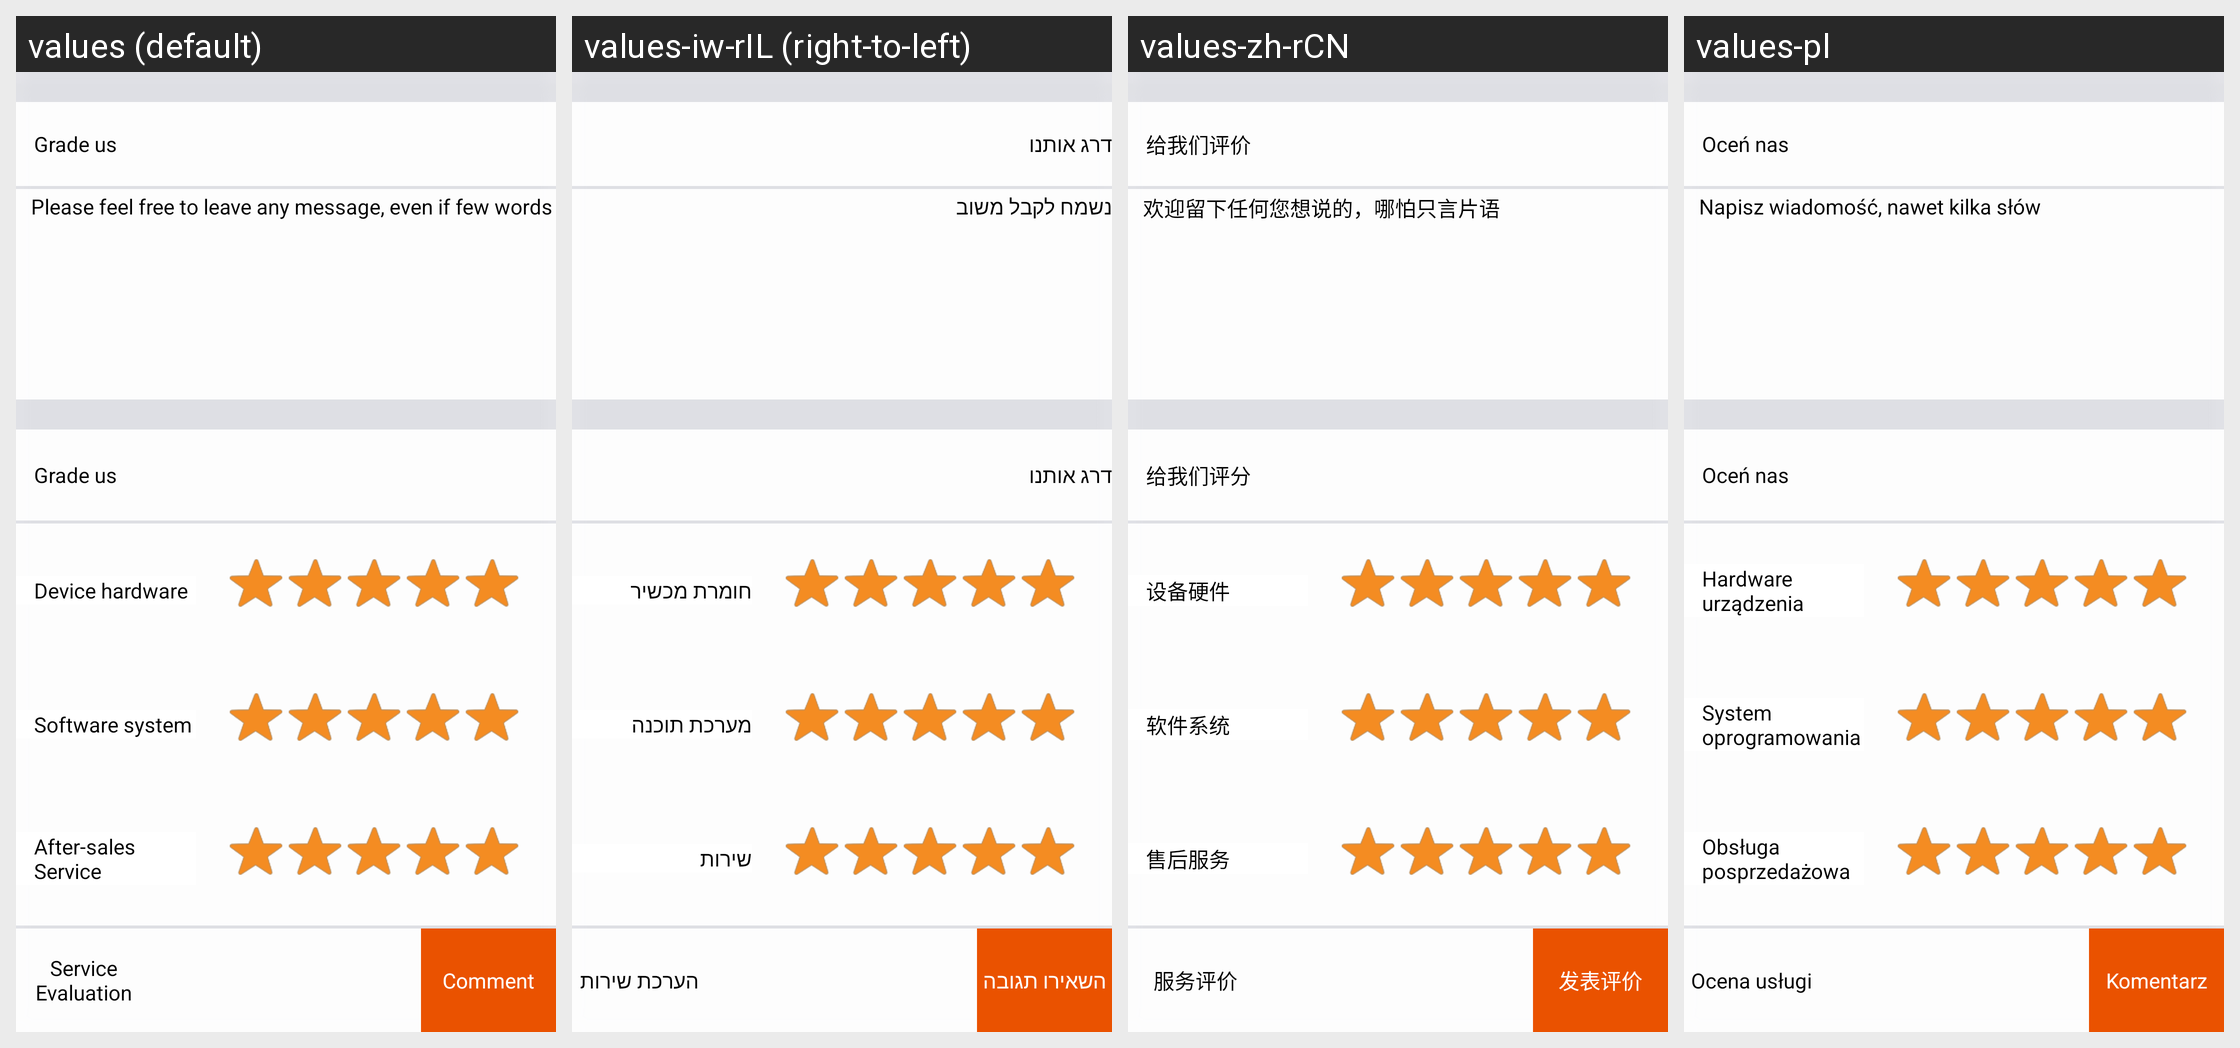

Locale-by-locale string values for the Android screen shown in this grid:
Android screen res/layout/aboutus_feedback.xml rendered under 4 locales, left to right: values (default), values-iw-rIL (right-to-left), values-zh-rCN, values-pl. Device: Nexus 5 (rendered at 1080×1920; each locale shown at half size, 540×960, under a caption strip naming it); theme WLTheme.
Other locales in the repository, not shown: values-cs, values-de, values-es, values-fa, values-hu, values-ko, values-pt, values-ro, values-ru, values-tr-rTR, values-vi, values-zh-rTW.
Strings drawn on this screen, with the default value and each locale's value (text and hints the layout hard-codes, and strings that could not be matched under every locale, appear in the picture but are not listed):

about_feedback_send_comments_to_us
  values: Grade us
  values-iw-rIL: דרג אותנו
  values-zh-rCN: 给我们评价
  values-pl: Oceń nas

about_feedback_hint
  values: Please feel free to leave any message, even if few words
  values-iw-rIL: נשמח לקבל משוב
  values-zh-rCN: 欢迎留下任何您想说的，哪怕只言片语
  values-pl: Napisz wiadomość, nawet kilka słów

about_feedback_send_comments_grade_to_us
  values: Grade us
  values-iw-rIL: דרג אותנו
  values-zh-rCN: 给我们评分
  values-pl: Oceń nas

about_feedback_comments_hardware
  values: Device hardware
  values-iw-rIL: חומרת מכשיר
  values-zh-rCN: 设备硬件
  values-pl: Hardware urządzenia

about_feedback_comments_software
  values: Software system
  values-iw-rIL: מערכת תוכנה
  values-zh-rCN: 软件系统
  values-pl: System oprogramowania

about_feedback_comments_saleservice
  values: After-sales Service
  values-iw-rIL: שירות
  values-zh-rCN: 售后服务
  values-pl: Obsługa posprzedażowa

about_feedback_comments_service
  values: Service Evaluation
  values-iw-rIL: הערכת שירות
  values-zh-rCN: 服务评价
  values-pl: Ocena usługi

about_feedback_send_comments
  values: Comment
  values-iw-rIL: השאירו תגובה
  values-zh-rCN: 发表评价
  values-pl: Komentarz
